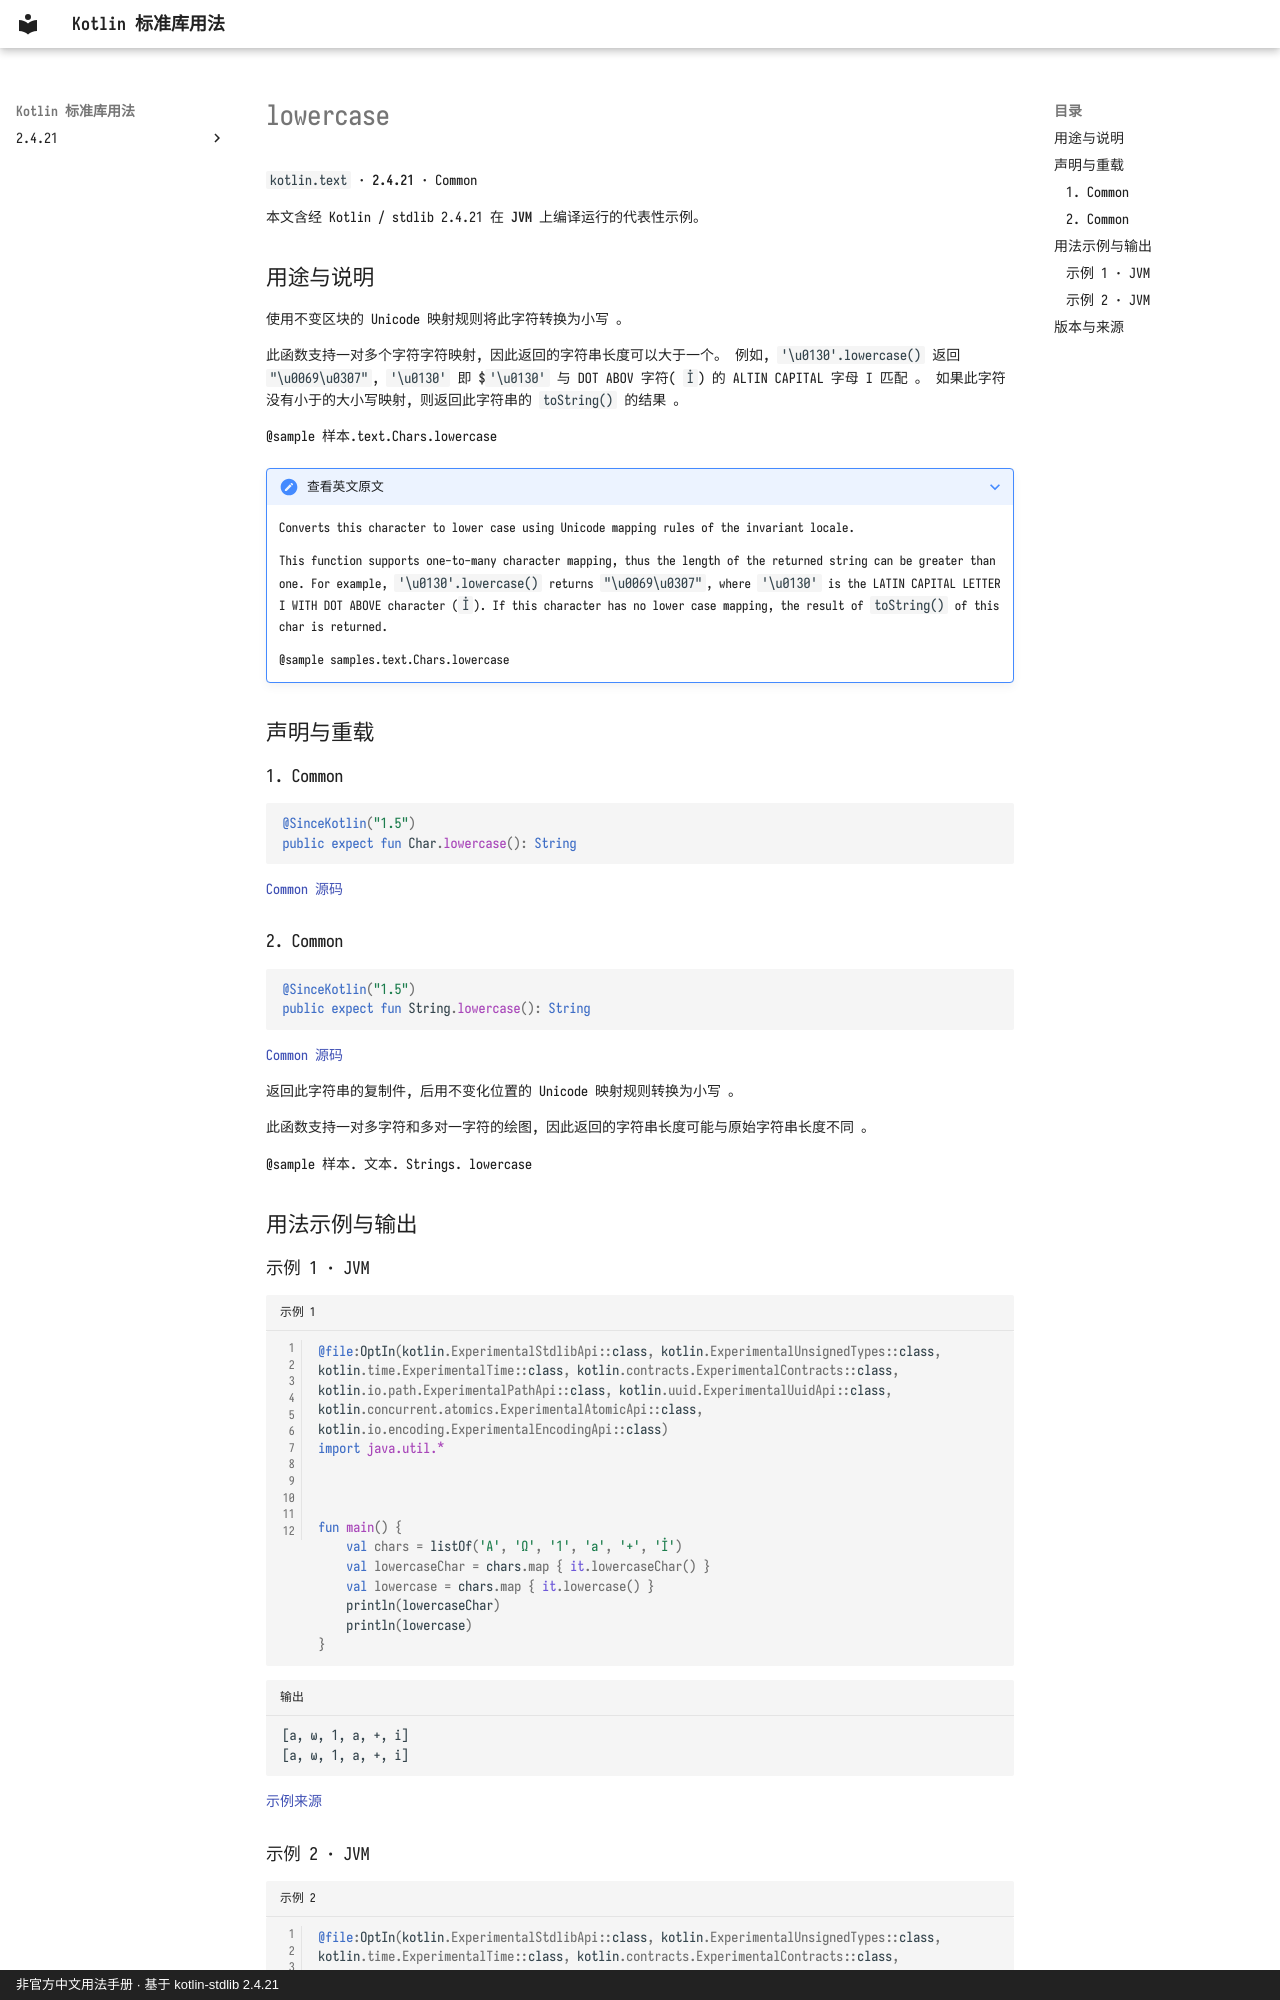

repository: oooooooko/kotlin-stdlib-docs · page: zh/api/kotlin.text/lowercase--46ede93b/index.html · generator: mkdocs · copyright: 非官方中文用法手册 · 基于 kotlin-stdlib 2.4.21

# lowercase

`kotlin.text` · **2.4.21** · Common

本文含经 Kotlin / stdlib 2.4.21 在 **JVM** 上编译运行的代表性示例。

## 用途与说明

使用不变区块的 Unicode 映射规则将此字符转换为小写 。

此函数支持一对多个字符字符映射, 因此返回的字符串长度可以大于一个。 例如, `'\u0130'.lowercase()` 返回 `"\u0069\u0307"`, `'\u0130'` 即 $`'\u0130'` 与 DOT ABOV 字符( `İ`) 的 ALTIN CAPITAL 字母 I 匹配 。 如果此字符没有小于的大小写映射, 则返回此字符串的 `toString()` 的结果 。

@sample 样本.text.Chars.lowercase

??? note "查看英文原文"

    Converts this character to lower case using Unicode mapping rules of the invariant locale.
    
    This function supports one-to-many character mapping, thus the length of the returned string can be greater than one.
    For example, `'\u0130'.lowercase()` returns `"\u0069\u0307"`,
    where `'\u0130'` is the LATIN CAPITAL LETTER I WITH DOT ABOVE character (`İ`).
    If this character has no lower case mapping, the result of `toString()` of this char is returned.
    
    @sample samples.text.Chars.lowercase

## 声明与重载

### 1. Common

```kotlin
@SinceKotlin("1.5")
public expect fun Char.lowercase(): String
```

[Common 源码](https://github.com/JetBrains/kotlin/blob/v2.4.21/libraries/stdlib/src/kotlin/text/Char.kt#L137)

### 2. Common

```kotlin
@SinceKotlin("1.5")
public expect fun String.lowercase(): String
```

[Common 源码](https://github.com/JetBrains/kotlin/blob/v2.4.21/libraries/stdlib/src/kotlin/text/Strings.kt#L40)

返回此字符串的复制件, 后用不变化位置的 Unicode 映射规则转换为小写 。

此函数支持一对多字符和多对一字符的绘图, 因此返回的字符串长度可能与原始字符串长度不同 。

@sample 样本. 文本. Strings. lowercase

## 用法示例与输出

### 示例 1 · JVM

```kotlin title="示例 1" linenums="1"
@file:OptIn(kotlin.ExperimentalStdlibApi::class, kotlin.ExperimentalUnsignedTypes::class, kotlin.time.ExperimentalTime::class, kotlin.contracts.ExperimentalContracts::class, kotlin.io.path.ExperimentalPathApi::class, kotlin.uuid.ExperimentalUuidApi::class, kotlin.concurrent.atomics.ExperimentalAtomicApi::class, kotlin.io.encoding.ExperimentalEncodingApi::class)
import java.util.*



fun main() {
    val chars = listOf('A', 'Ω', '1', 'a', '+', 'İ')
    val lowercaseChar = chars.map { it.lowercaseChar() }
    val lowercase = chars.map { it.lowercase() }
    println(lowercaseChar)
    println(lowercase)
}
```

```text title="输出"
[a, ω, 1, a, +, i]
[a, ω, 1, a, +, i̇]
```

[示例来源](https://github.com/JetBrains/kotlin/blob/v2.4.21/libraries/stdlib/samples/test/samples/text/char.kt#L104)
